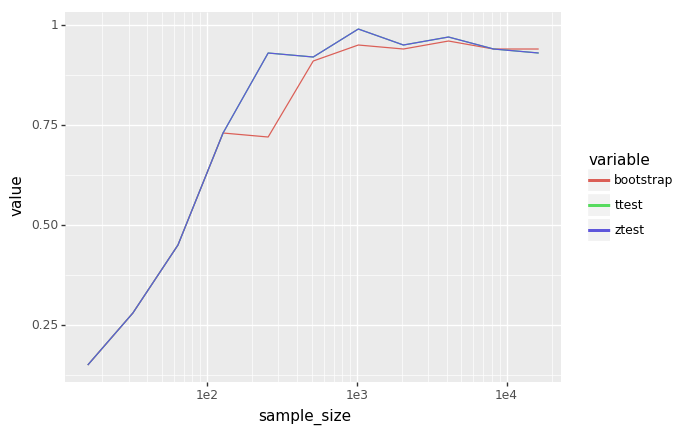

The file beside this chart, header and first rows:
, sample_size, bootstrap, ztest, ttest
0, 16, 0.15, 0.15, 0.15
1, 32, 0.28, 0.28, 0.28
2, 64, 0.45, 0.45, 0.45
3, 128, 0.73, 0.73, 0.73
4, 256, 0.72, 0.93, 0.93
5, 512, 0.91, 0.92, 0.92
6, 1024, 0.95, 0.99, 0.99
7, 2048, 0.94, 0.95, 0.95
8, 4096, 0.96, 0.97, 0.97
9, 8192, 0.94, 0.94, 0.94
10, 16384, 0.94, 0.93, 0.93
